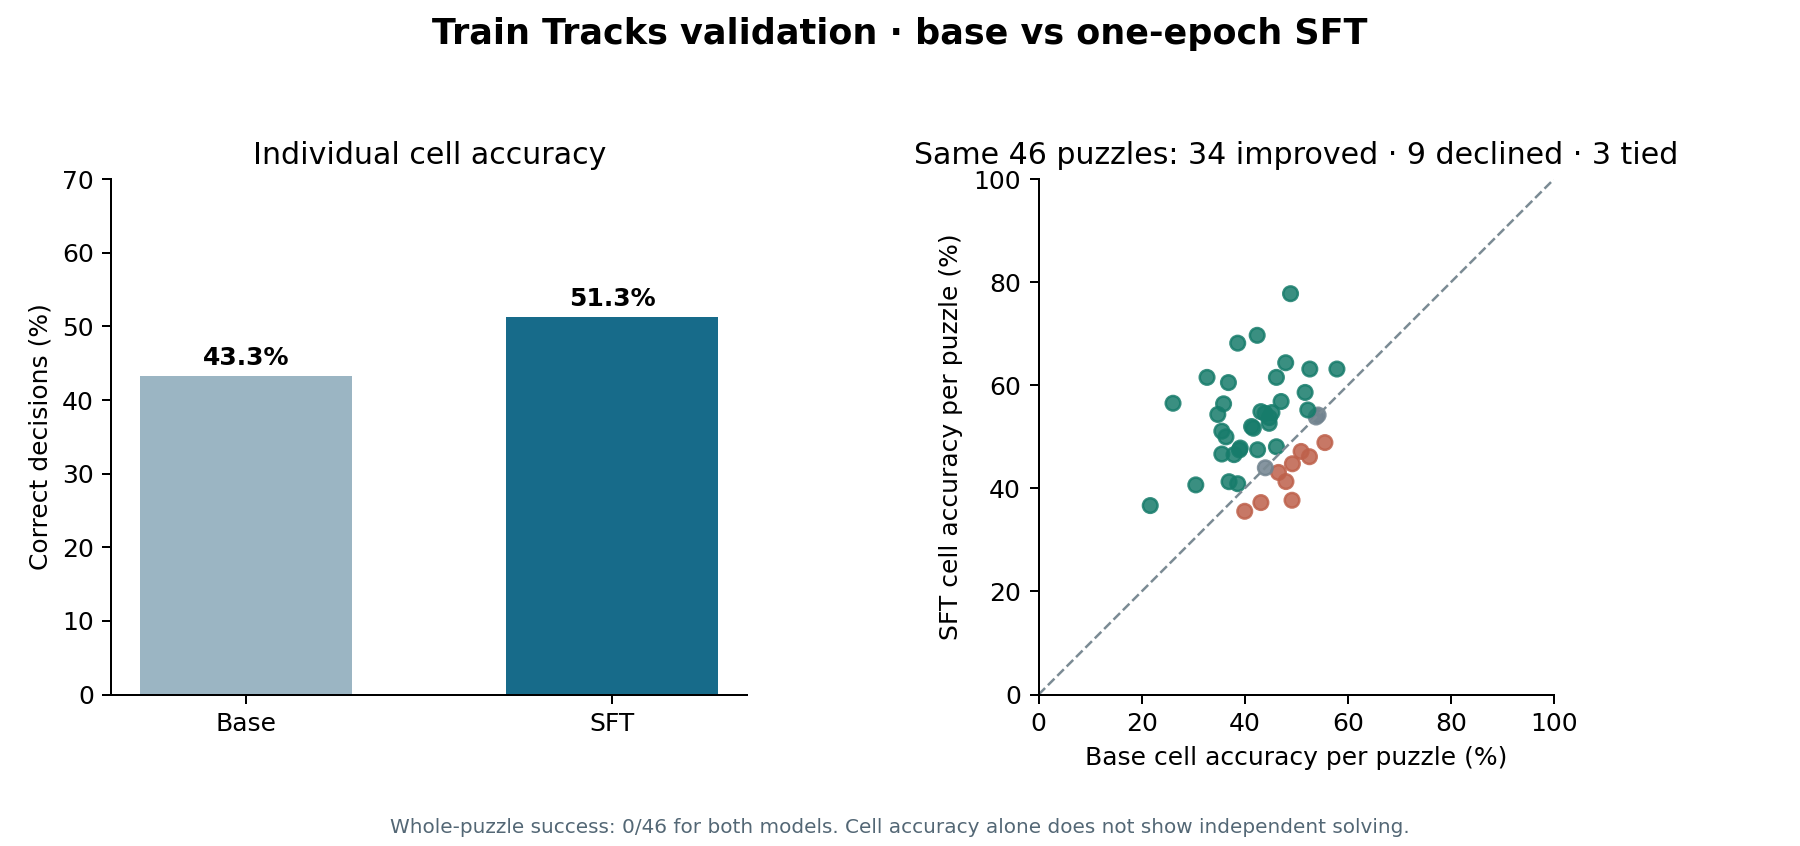

The data file committed next to this chart (first rows):
puzzle_id, total_cells, base_correct, sft_correct, base_accuracy_percent, sft_accuracy_percent, base_solved, sft_solved
01012026-small, 61, 30, 23, 49.18, 37.7, False, False
01062026-small, 59, 32, 32, 54.24, 54.24, False, False
01072026-small, 39, 21, 21, 53.85, 53.85, False, False
01082026-small, 46, 16, 25, 34.78, 54.35, False, False
02102026-small, 39, 14, 22, 35.9, 56.41, False, False
04012026-small, 45, 22, 35, 48.89, 77.78, False, False
04022026-small, 44, 16, 22, 36.36, 50.0, False, False
05032026-small, 40, 17, 19, 42.5, 47.5, False, False
06012026-small, 58, 30, 34, 51.72, 58.62, False, False
08012026-small, 52, 17, 32, 32.69, 61.54, False, False
08052026-small, 66, 29, 36, 43.94, 54.55, False, False
09042026-small, 75, 31, 39, 41.33, 52.0, False, False
09062026-small, 46, 17, 19, 36.96, 41.3, False, False
09072026-small, 67, 33, 30, 49.25, 44.78, False, False
10082026-small, 53, 24, 29, 45.28, 54.72, False, False
10092026-small, 59, 23, 28, 38.98, 47.46, False, False
12032026-small, 67, 35, 37, 52.24, 55.22, False, False
12062026-small, 53, 27, 25, 50.94, 47.17, False, False
12072026-small, 45, 16, 21, 35.56, 46.67, False, False
13012026-small, 59, 18, 24, 30.51, 40.68, False, False
13022026-small, 46, 18, 22, 39.13, 47.83, False, False
13082026-small, 51, 22, 19, 43.14, 37.25, False, False
14072026-small, 38, 20, 24, 52.63, 63.16, False, False
14082026-small, 73, 35, 47, 47.95, 64.38, False, False
15032026-small, 67, 30, 36, 44.78, 53.73, False, False
17082026-small, 38, 22, 24, 57.89, 63.16, False, False
18102026-small, 44, 17, 18, 38.64, 40.91, False, False
19012026-small, 33, 14, 23, 42.42, 69.7, False, False
19022026-small, 39, 18, 24, 46.15, 61.54, False, False
19032026-small, 44, 17, 30, 38.64, 68.18, False, False
20022026-small, 76, 34, 40, 44.74, 52.63, False, False
20052026-small, 75, 36, 31, 48.0, 41.33, False, False
22032026-small, 45, 18, 16, 40.0, 35.56, False, False
22072026-small, 46, 12, 26, 26.09, 56.52, False, False
23042026-small, 60, 13, 22, 21.67, 36.67, False, False
24032026-small, 45, 16, 23, 35.56, 51.11, False, False
24072026-small, 58, 27, 25, 46.55, 43.1, False, False
25022026-small, 51, 24, 29, 47.06, 56.86, False, False
26042026-small, 60, 25, 31, 41.67, 51.67, False, False
26062026-small, 45, 25, 22, 55.56, 48.89, False, False
27062026-small, 50, 22, 22, 44.0, 44.0, False, False
28092026-small, 58, 22, 27, 37.93, 46.55, False, False
28102026-small, 78, 41, 36, 52.56, 46.15, False, False
29042026-small, 51, 22, 28, 43.14, 54.9, False, False
30042026-small, 76, 28, 46, 36.84, 60.53, False, False
31052026-small, 52, 24, 25, 46.15, 48.08, False, False
